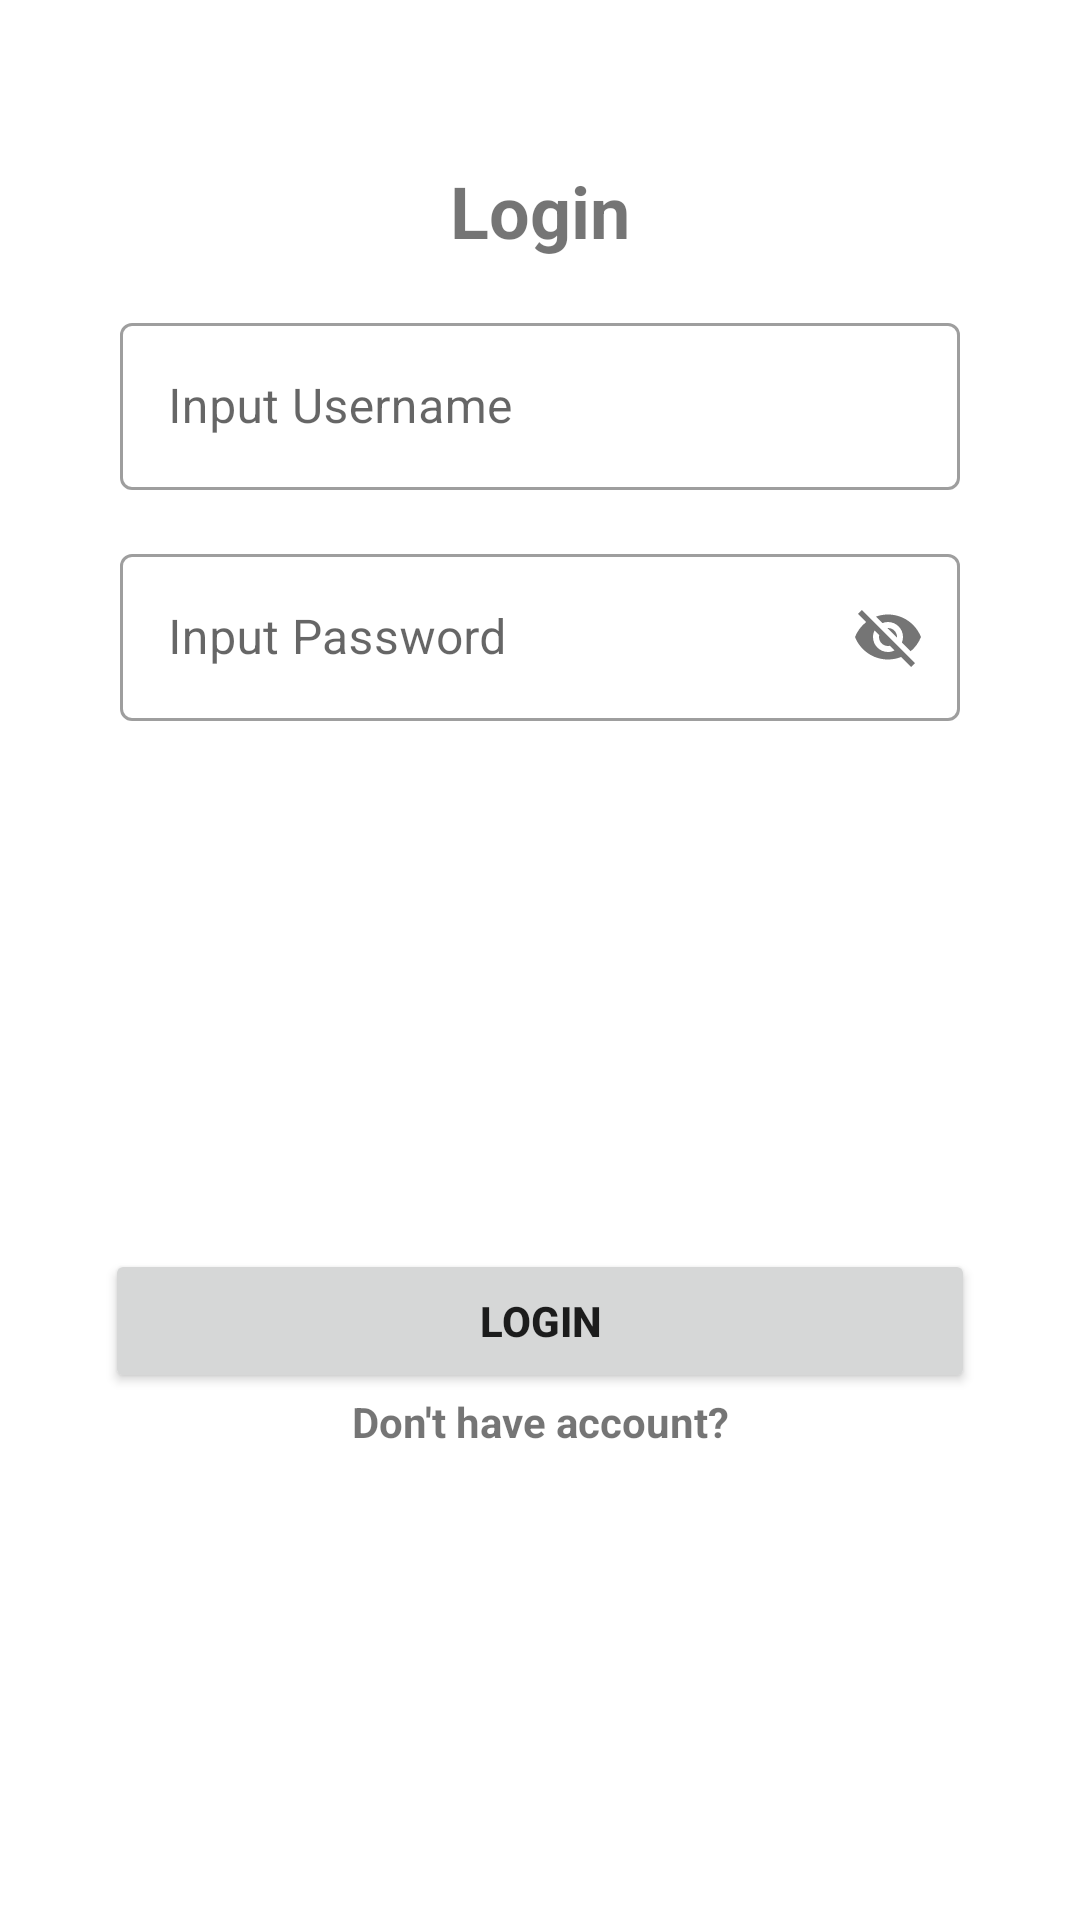

Here is an Android app screen rendered from its layout file. Give the layout XML and the strings, colors and styles it references.
<!-- AndroidManifest.xml: application theme Theme.LatihanDataStore -->
<!-- res/layout/fragment_login.xml -->
<?xml version="1.0" encoding="utf-8"?>
<androidx.constraintlayout.widget.ConstraintLayout xmlns:android="http://schemas.android.com/apk/res/android"
    xmlns:tools="http://schemas.android.com/tools"
    xmlns:app="http://schemas.android.com/apk/res-auto"
    android:layout_width="match_parent"
    android:layout_height="match_parent"
    tools:context=".presentation.login.LoginFragment">

    <TextView
        android:id="@+id/tv_login"
        android:layout_width="wrap_content"
        android:layout_height="wrap_content"
        android:layout_marginTop="-500dp"
        android:text="@string/login"
        android:textStyle="bold"
        android:textSize="24sp"
        app:layout_constraintBottom_toBottomOf="parent"
        app:layout_constraintEnd_toEndOf="parent"
        app:layout_constraintStart_toStartOf="parent"
        app:layout_constraintTop_toTopOf="parent" />

    <com.google.android.material.textfield.TextInputLayout
        android:id="@+id/til_login_username"
        style="@style/Widget.MaterialComponents.TextInputLayout.OutlinedBox"
        android:layout_width="match_parent"
        android:layout_height="wrap_content"
        android:layout_marginTop="16dp"
        android:hint="@string/prompt_username"
        app:layout_constraintLeft_toLeftOf="parent"
        app:layout_constraintRight_toRightOf="parent"
        app:layout_constraintTop_toBottomOf="@+id/tv_login"
        android:paddingHorizontal="40dp">

        <com.google.android.material.textfield.TextInputEditText
            android:id="@+id/et_login_username"
            android:layout_width="match_parent"
            android:layout_height="wrap_content"
            android:inputType="textEmailAddress"
            android:textColorHint="#757575"
            android:textColor="@color/black"
            tools:ignore="TextContrastCheck" />

    </com.google.android.material.textfield.TextInputLayout>

    <com.google.android.material.textfield.TextInputLayout
        android:id="@+id/til_login_password"
        style="@style/Widget.MaterialComponents.TextInputLayout.OutlinedBox"
        android:layout_width="match_parent"
        android:layout_height="wrap_content"
        android:layout_marginTop="16dp"
        android:hint="@string/prompt_password"
        app:layout_constraintLeft_toLeftOf="parent"
        app:layout_constraintRight_toRightOf="parent"
        app:layout_constraintTop_toBottomOf="@+id/til_login_username"
        android:paddingHorizontal="40dp"
        app:passwordToggleEnabled="true">

        <com.google.android.material.textfield.TextInputEditText
            android:id="@+id/et_login_password"
            android:layout_width="match_parent"
            android:layout_height="wrap_content"
            android:inputType="textEmailAddress"
            android:textColorHint="#757575"
            android:textColor="@color/black"
            tools:ignore="TextContrastCheck" />

    </com.google.android.material.textfield.TextInputLayout>

    <Button
        android:id="@+id/btn_login"
        android:layout_width="match_parent"
        android:layout_height="wrap_content"
        android:text="@string/login"
        android:layout_marginHorizontal="35dp"
        android:textStyle="bold"
        app:layout_constraintBottom_toBottomOf="parent"
        app:layout_constraintStart_toStartOf="parent"
        app:layout_constraintEnd_toEndOf="parent"
        app:layout_constraintTop_toBottomOf="@+id/til_login_password"
        tools:ignore="DuplicateSpeakableTextCheck" />

    <TextView
        android:id="@+id/tv_dont_have_account"
        android:layout_width="wrap_content"
        android:layout_height="wrap_content"
        app:layout_constraintTop_toBottomOf="@+id/btn_login"
        app:layout_constraintRight_toRightOf="parent"
        app:layout_constraintLeft_toLeftOf="parent"
        android:text="@string/dont_have_account"
        android:textStyle="bold"/>

</androidx.constraintlayout.widget.ConstraintLayout>
<!-- resources referenced by this layout -->
<resources>
  <string name="dont_have_account">Don\'t have account?</string>
  <string name="login">Login</string>
  <string name="prompt_password">Input Password</string>
  <string name="prompt_username">Input Username</string>
  <style name="Theme.LatihanDataStore" parent="Theme.MaterialComponents.DayNight.DarkActionBar">
          
          <item name="colorPrimary">@color/purple_500</item>
          <item name="colorPrimaryVariant">@color/purple_700</item>
          <item name="colorOnPrimary">@color/white</item>
          
          <item name="colorSecondary">@color/teal_200</item>
          <item name="colorSecondaryVariant">@color/teal_700</item>
          <item name="colorOnSecondary">@color/black</item>
          
          <item name="android:statusBarColor" tools:targetApi="l">?attr/colorPrimaryVariant</item>
          
      </style>
  <!-- not gathered from this repository: default colours our renderer supplied (Android Studio template values) -->
  <color name="purple_500">#FF6200EE</color>
  <color name="purple_700">#FF3700B3</color>
  <color name="teal_200">#FF03DAC5</color>
  <color name="teal_700">#FF018786</color>
  <color name="black">#FF000000</color>
  <color name="white">#FFFFFFFF</color>
</resources>
